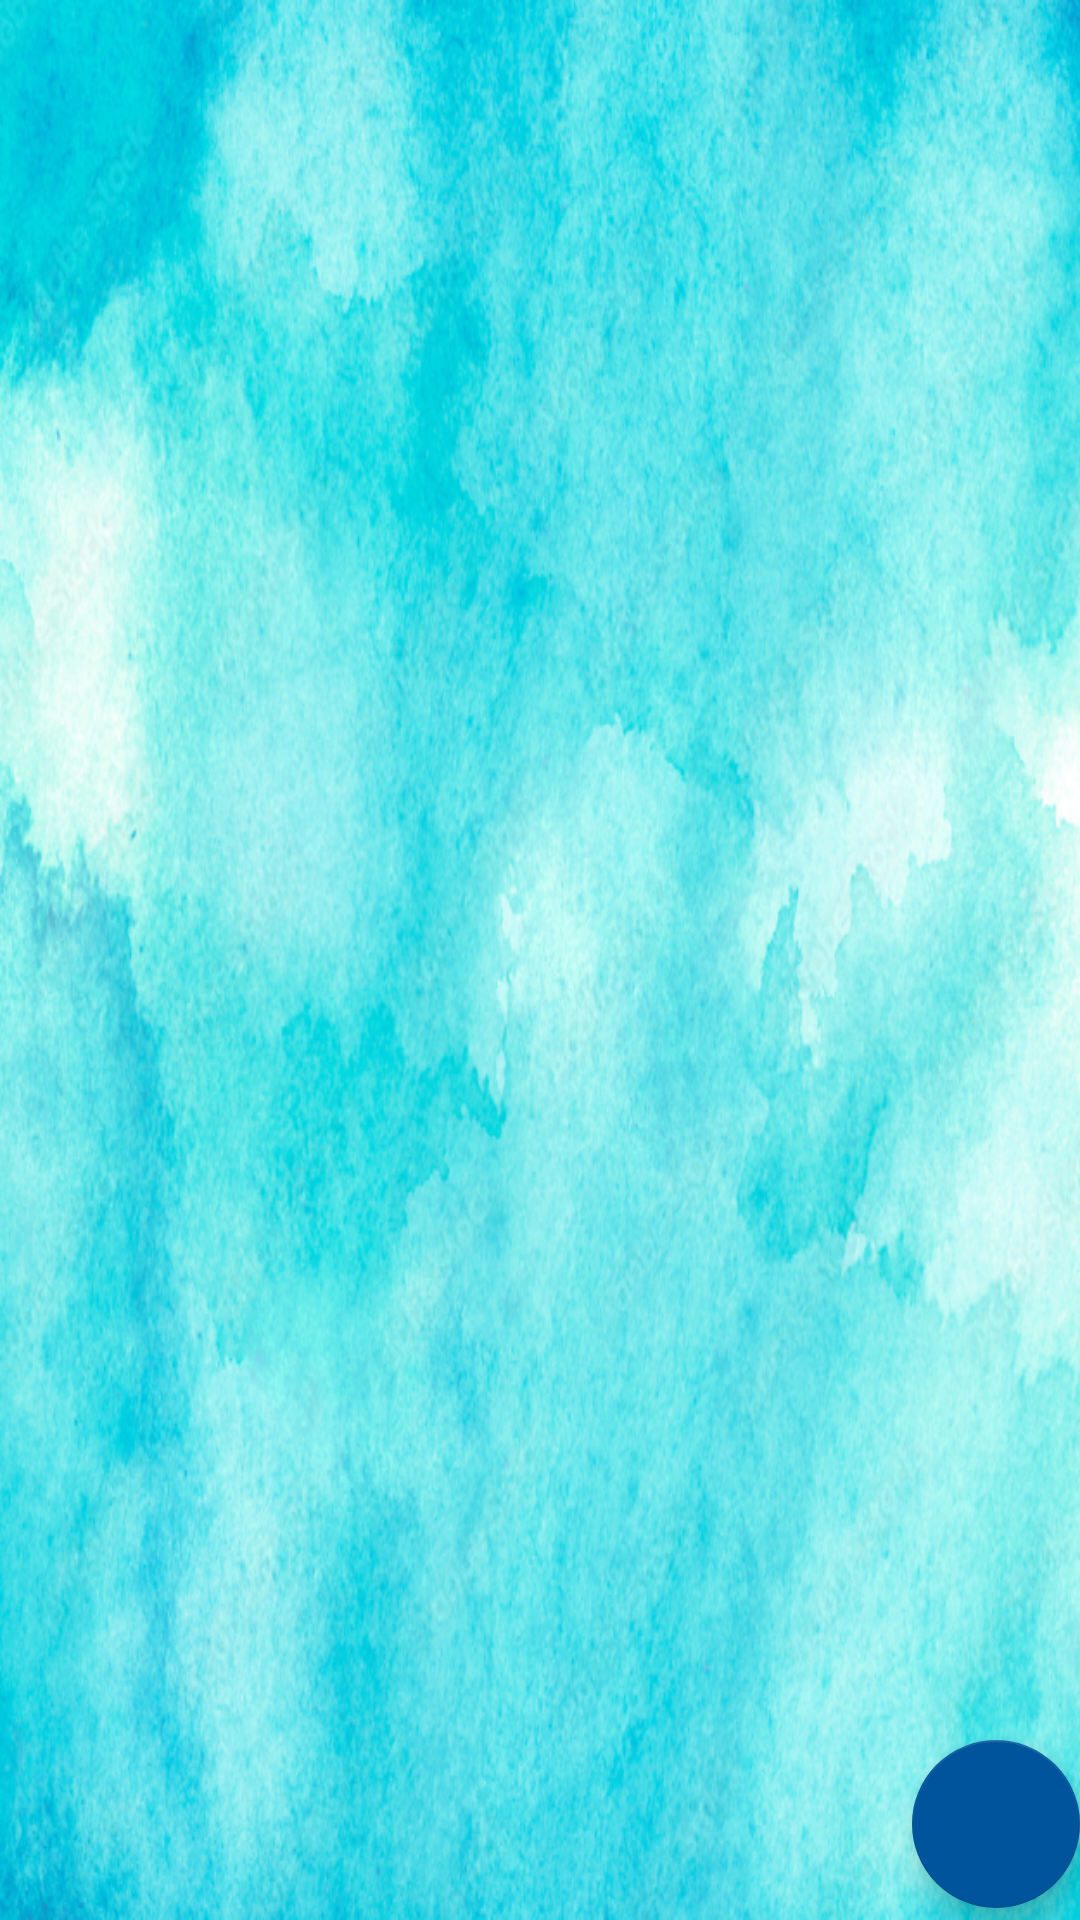

Write the Android layout XML for this screen, with the resource values it uses.
<!-- AndroidManifest.xml: application theme Theme.MySchedule -->
<!-- res/layout/activity_main2.xml -->
<?xml version="1.0" encoding="utf-8"?>
<androidx.constraintlayout.widget.ConstraintLayout xmlns:android="http://schemas.android.com/apk/res/android"
    xmlns:app="http://schemas.android.com/apk/res-auto"
    xmlns:tools="http://schemas.android.com/tools"
    android:layout_width="match_parent"
    android:layout_height="match_parent"
    android:background="@drawable/background2"
    tools:context=".MainActivity2">

    <com.google.android.material.floatingactionbutton.FloatingActionButton
        android:id="@+id/fab"
        android:layout_width="wrap_content"
        android:layout_height="wrap_content"
        android:layout_gravity="bottom|end"
        android:layout_marginBottom="4dp"
        app:backgroundTint="@color/OmKanha"
        app:layout_constraintBottom_toBottomOf="parent"
        app:layout_constraintEnd_toEndOf="parent"
        app:srcCompat="@drawable/ic_baseline_add_24" />

    <androidx.recyclerview.widget.RecyclerView
        android:id="@+id/recycleview"
        android:layout_width="410dp"
        android:layout_height="667dp"
        app:layout_constraintBottom_toBottomOf="parent"
        app:layout_constraintEnd_toEndOf="parent"
        app:layout_constraintHorizontal_bias="0.0"
        app:layout_constraintStart_toStartOf="parent"
        app:layout_constraintTop_toTopOf="parent"
        app:layout_constraintVertical_bias="0.0" />

</androidx.constraintlayout.widget.ConstraintLayout>
<!-- resources referenced by this layout -->
<resources>
  <color name="OmKanha">#FF00549C</color>
  <!-- drawable background2: png bitmap (drawable-v24, 875373 bytes) -->
  <style name="Theme.MySchedule" parent="Theme.MaterialComponents.DayNight.DarkActionBar">
          
          <item name="colorPrimary">@color/OmKanha</item>
          <item name="colorPrimaryVariant">@color/OmKanha</item>
          <item name="colorOnPrimary">@color/white</item>
          
          <item name="colorSecondary">@color/teal_200</item>
          <item name="colorSecondaryVariant">@color/teal_700</item>
          <item name="colorOnSecondary">@color/black</item>
          
          <item name="android:statusBarColor" tools:targetApi="l">?attr/colorPrimaryVariant</item>
          
      </style>
  <color name="white">#FFFFFFFF</color>
  <color name="teal_200">#FF03DAC5</color>
  <color name="teal_700">#FF018786</color>
  <color name="black">#FF000000</color>
</resources>
